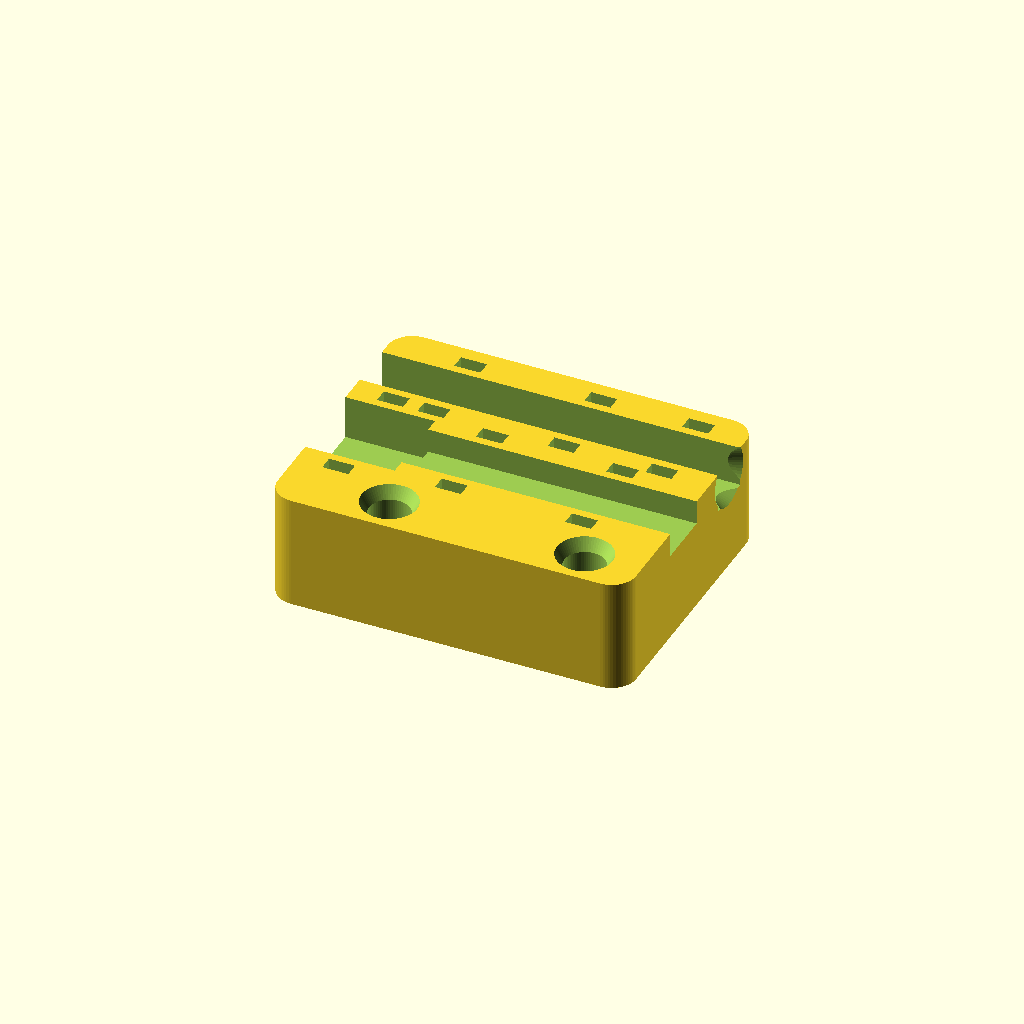
Cell 1: rendered with the file's own defaults.
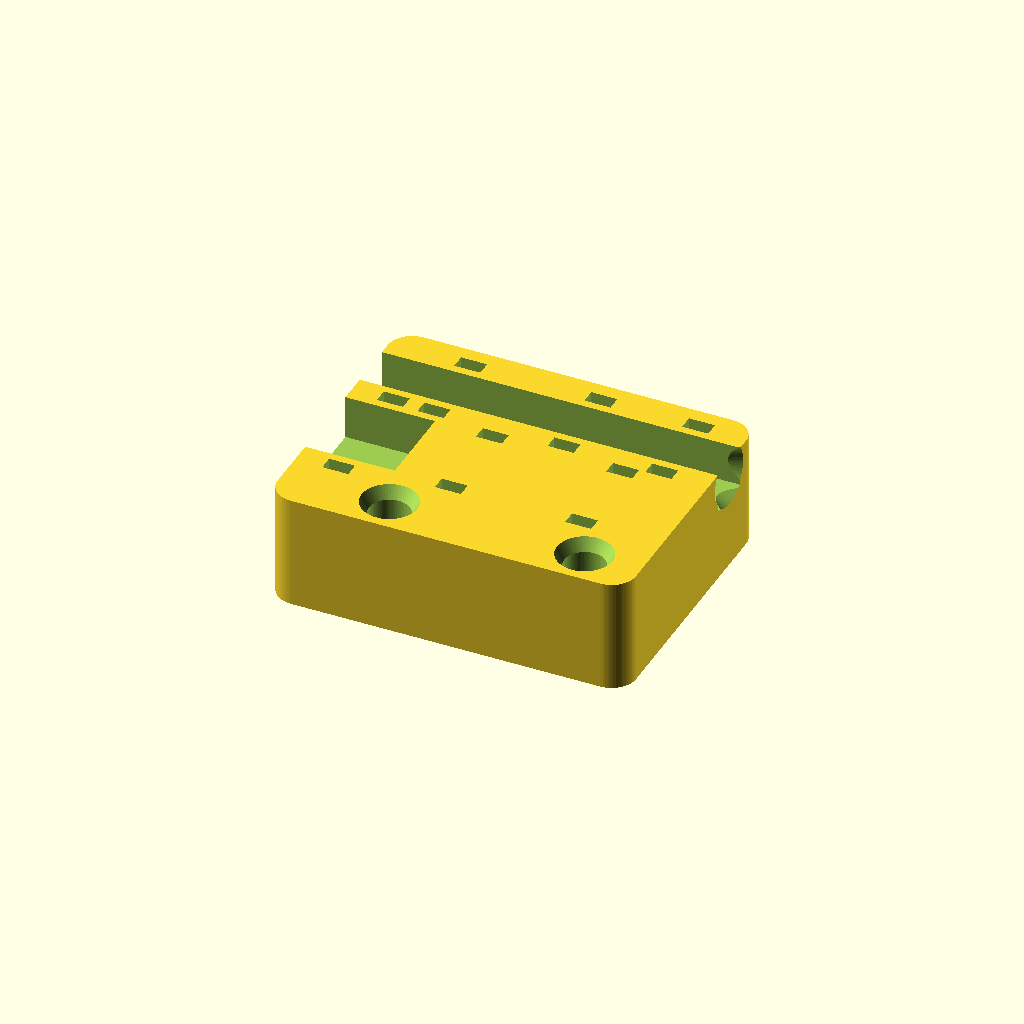
Cell 2 — wire_floor set to 22, the other parameters unchanged.
One fixed orthographic camera (rotation 55°, 0°, 25°; colour scheme Cornfield) for every cell.
Source of the model, hardware/printed/src/umbilical_brick.scad:
// Umbilical brick: strain-relief anchor where an umbilical meets a GUN. Print 2
// (one per umbilical). The pack end needs no brick: it plugs into a gun port
// cluster on the stick's cup (XT30U well, hose pigtail, paracord tunnel).
//
// Layout, looking down (+x points toward the umbilical):
//   y = +10  open groove for the 3.5 x 5.5 fluid tube (passes straight through)
//   y =  -2  open groove for the 16 AWG red/black pair
//            with an open-top XT30U pocket at the -x end (drop the housing
//            in, strap it with a zip tie, glue optional; its mating face
//            points away from the umbilical)
//   y = -13  two 5 mm vertical holes for 550 paracord: the umbilical tether
//            ties to the +x hole, the gun ties to the -x hole
// Narrow zip ties through the vertical slots hold the tube and wires down.
// The fluid hose is semi-permanent (canonical facts); the XT30U is the
// disconnect.
//
// Print flat (base on the bed), ASA or PETG, no supports.

include <params.scad>

with_xt30 = true;

L = 44; W = 35; Hb = 14;
tube_y = 10; wire_y = -2; cord_y = -13;
tube_floor = Hb - tube_od + 0.5;   // tube stands 0.5 proud so the tie grips it
wire_floor = 11.0;                 // wires stand 0.2 proud so the ties grip
pocket_z = Hb - xt30_h - 2 * fit_clear + 0.3;   // housing stands 0.3 proud
tube_g = tube_od + 0.4;
wire_g = 2 * awg16_od + 0.6;
pocket_d = 11;
pw = xt30_w + 2 * fit_clear;
ph = xt30_h + 2 * fit_clear;

module slot(x, y) {
    translate([x, y, Hb / 2]) cube([ziptie_w, ziptie_t, Hb + 2], center = true);
}

difference() {
    // rounded block
    hull() for (sx = [-1, 1], sy = [-1, 1])
        translate([sx * (L / 2 - 3), sy * (W / 2 - 3), 0]) cylinder(r = 3, h = Hb);

    // tube groove with a flared exit on the umbilical side
    translate([-L / 2 - 1, tube_y - tube_g / 2, tube_floor]) cube([L + 2, tube_g, Hb]);
    translate([L / 2, tube_y, tube_floor + tube_g / 2]) rotate([0, 90, 0])
        cylinder(d1 = tube_g, d2 = tube_g + 3, h = 3, center = true);
    // wire groove
    translate([-L / 2 - 1, wire_y - wire_g / 2, wire_floor]) cube([L + 2, wire_g, Hb]);
    // XT30U pocket, open on top. The housing stands 0.3 mm proud so a zip
    // tie through the slots either side straps it down: unplugging pulls on
    // the tie and the pocket's back wall, not on glue or the solder joints.
    if (with_xt30) {
        translate([-L / 2 - 1, wire_y - pw / 2, pocket_z]) cube([pocket_d + 1, pw, Hb]);
        for (s = [-1, 1]) slot(-L / 2 + 5, wire_y + s * (pw / 2 + 1.9));
    }
    // paracord holes, chamfered both sides so the cord doesn't chafe
    for (x = [-9, L / 2 - 7]) translate([x, cord_y, -1]) {   // -x hole clears the XT30U tie slot
        cylinder(d = paracord_d + 1, h = Hb + 2);
        cylinder(d1 = paracord_d + 4, d2 = paracord_d + 1, h = 2.5);
        translate([0, 0, Hb + 2 - 2.5]) cylinder(d1 = paracord_d + 1, d2 = paracord_d + 4, h = 2.5);
    }
    // zip-tie slots straddling each groove
    for (x = [-12, 4, 16], s = [-1, 1]) slot(x, tube_y + s * (tube_g / 2 + 1.9));
    for (x = [-4, 12], s = [-1, 1]) slot(x, wire_y + s * (wire_g / 2 + 1.9));
}
Parameter table extracted from the source (name, type, default, range or options):
with_xt30: bool, default true
wire_floor: number, default 11
pocket_d: number, default 11
